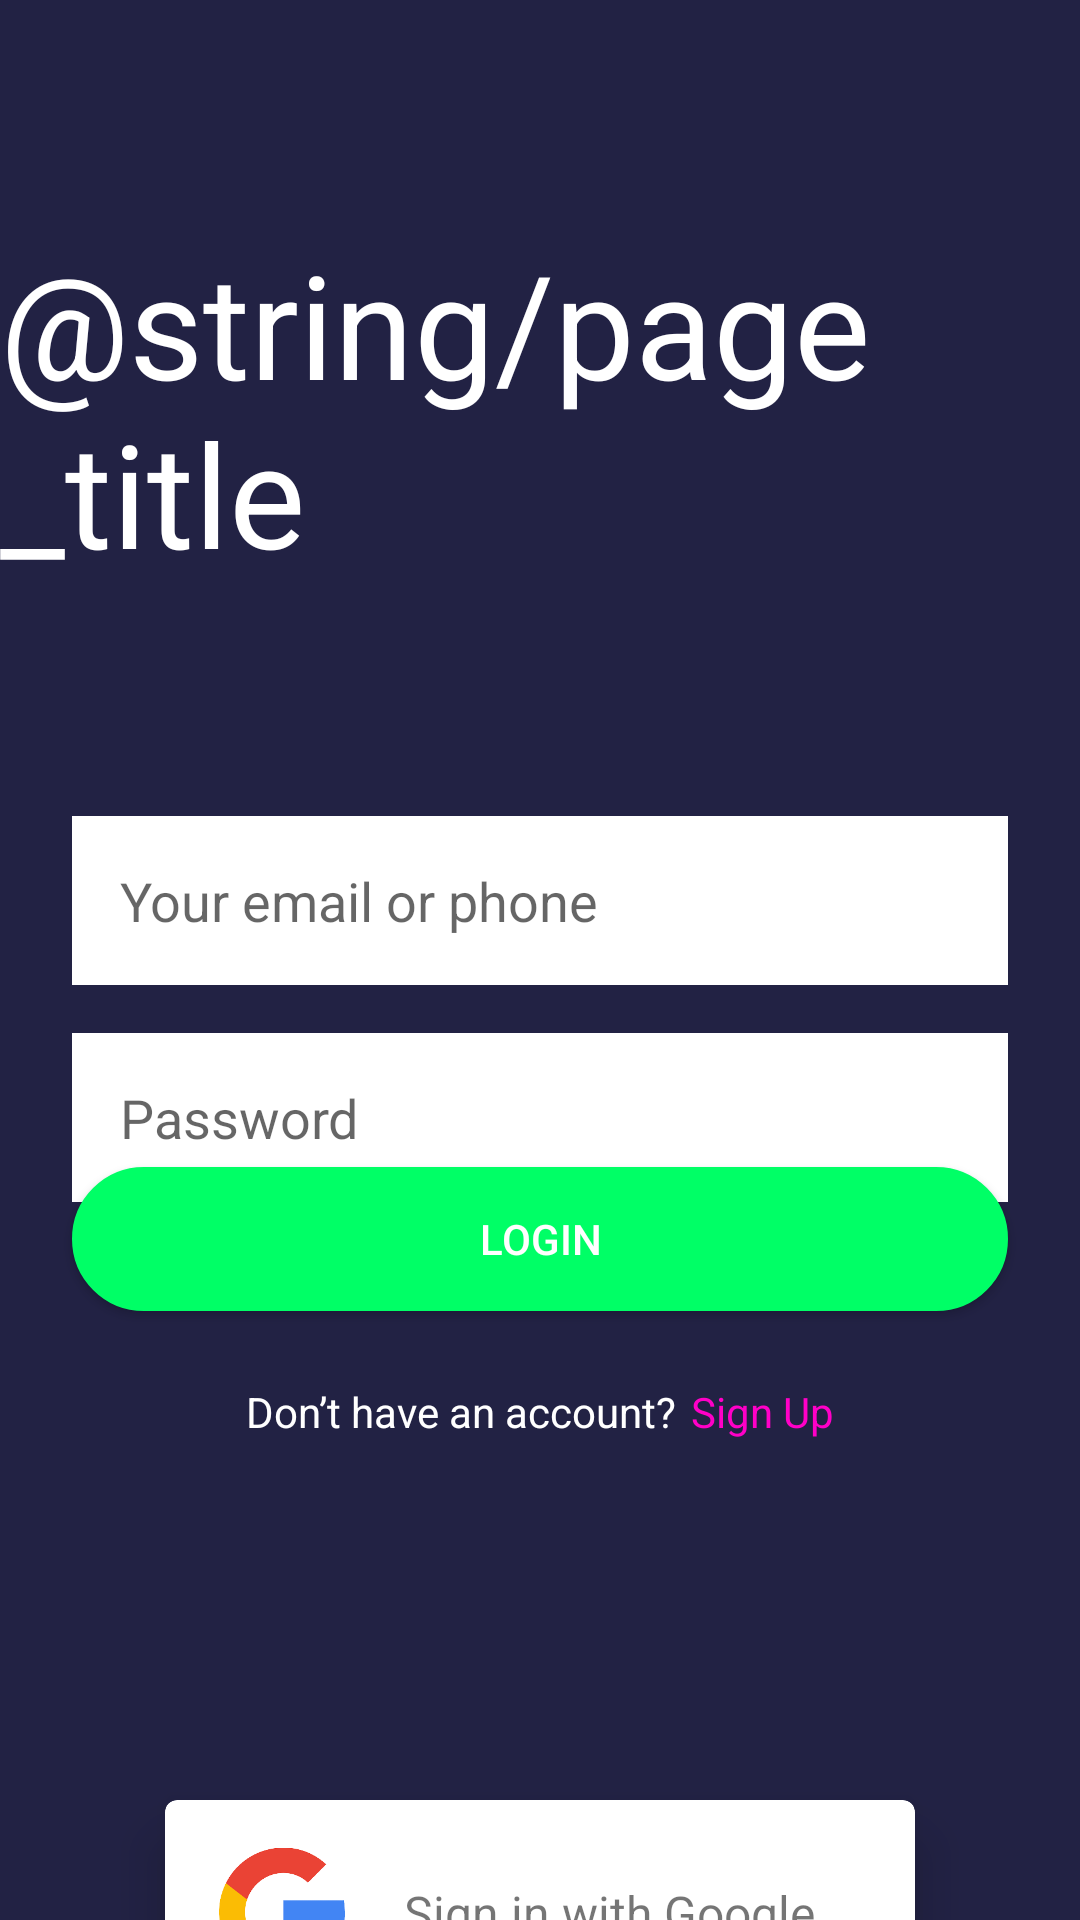

The Android layout XML behind this screen, and the referenced resources:
<!-- AndroidManifest.xml: application theme Theme.ANDEMUNCH -->
<!-- res/layout/login_page.xml -->
<androidx.constraintlayout.widget.ConstraintLayout xmlns:android="http://schemas.android.com/apk/res/android"
    xmlns:app="http://schemas.android.com/apk/res-auto"
    xmlns:tools="http://schemas.android.com/tools"
    android:layout_width="match_parent"
    android:layout_height="match_parent"
    android:background="@color/bgColor">

    <TextView
        android:id="@+id/loginTitle"
        android:layout_width="wrap_content"
        android:layout_height="wrap_content"
        android:layout_marginTop="104dp"
        android:layout_marginBottom="104dp"
        android:text="@string/page_title"
        android:textColor="@color/white"
        android:textSize="48sp"
        app:layout_constraintBottom_toTopOf="@+id/emailEditText"
        app:layout_constraintEnd_toEndOf="parent"
        app:layout_constraintStart_toStartOf="parent"
        app:layout_constraintTop_toTopOf="parent" />

    <EditText
        android:id="@+id/emailEditText"
        android:layout_width="0dp"
        android:layout_height="wrap_content"
        android:layout_marginStart="24dp"
        android:layout_marginTop="272dp"
        android:layout_marginEnd="24dp"
        android:layout_marginBottom="272dp"
        android:background="@color/white"
        android:hint="Your email or phone"
        android:inputType="textEmailAddress"
        android:padding="16dp"
        app:layout_constraintBottom_toTopOf="@+id/googleBtn"
        app:layout_constraintEnd_toEndOf="parent"
        app:layout_constraintStart_toStartOf="parent"
        app:layout_constraintTop_toTopOf="parent" />

    <EditText
        android:id="@+id/passwordEditText"
        android:layout_width="0dp"
        android:layout_height="wrap_content"
        android:layout_marginStart="24dp"
        android:layout_marginTop="16dp"
        android:layout_marginEnd="24dp"
        android:background="@color/white"
        android:hint="Password"
        android:inputType="textPassword"
        android:padding="16dp"
        app:layout_constraintEnd_toEndOf="parent"
        app:layout_constraintStart_toStartOf="parent"
        app:layout_constraintTop_toBottomOf="@+id/emailEditText" />

    <Button
        android:id="@+id/loginButton"
        android:layout_width="0dp"
        android:layout_height="wrap_content"
        android:layout_marginStart="24dp"
        android:layout_marginEnd="24dp"
        android:layout_marginBottom="203dp"
        android:background="@drawable/rounded_btn"
        android:text="LOGIN"
        android:textColor="@color/white"
        app:layout_constraintBottom_toBottomOf="parent"
        app:layout_constraintEnd_toEndOf="parent"
        app:layout_constraintStart_toStartOf="parent" />

    <LinearLayout
        android:id="@+id/signupLayout"
        android:layout_width="wrap_content"
        android:layout_height="wrap_content"
        android:layout_marginTop="24dp"
        android:layout_marginEnd="27dp"
        android:orientation="horizontal"
        app:layout_constraintEnd_toEndOf="@+id/googleBtn"
        app:layout_constraintTop_toBottomOf="@+id/loginButton">

        <TextView
            android:id="@+id/dontHaveAccountText"
            android:layout_width="wrap_content"
            android:layout_height="wrap_content"
            android:text="Don’t have an account?"
            android:textColor="@color/white" />

        <TextView
            android:id="@+id/signUpText"
            android:layout_marginStart="5dp"
            android:layout_width="wrap_content"
            android:layout_height="wrap_content"
            android:text="Sign Up"
            android:textColor="@color/bright_pink"
            android:clickable="true"
            android:focusable="true"
            android:onClick="onSignUpTextClick" />

    </LinearLayout>

    <com.google.android.material.card.MaterialCardView
        android:id="@+id/googleBtn"
        style="?attr/materialCardViewFilledStyle"
        android:layout_width="250dp"
        android:layout_height="75dp"
        android:layout_marginTop="600dp"
        app:cardElevation="10dp"
        app:layout_constraintEnd_toEndOf="parent"
        app:layout_constraintHorizontal_bias="0.5"
        app:layout_constraintStart_toStartOf="parent"
        app:layout_constraintTop_toTopOf="parent">

        <LinearLayout
            android:layout_width="match_parent"
            android:layout_height="match_parent"
            android:orientation="horizontal">

            <ImageView
                android:layout_width="60dp"
                android:layout_height="50dp"
                android:layout_gravity="center"
                android:paddingLeft="18dp"
                android:src="@drawable/googlepic" />

            <com.google.android.material.textview.MaterialTextView
                android:layout_width="176dp"
                android:layout_height="match_parent"
                android:layout_gravity="center"
                android:gravity="center"
                android:text="Sign in with Google"
                android:textSize="16dp" />
        </LinearLayout>

    </com.google.android.material.card.MaterialCardView>

</androidx.constraintlayout.widget.ConstraintLayout>
<!-- resources referenced by this layout -->
<resources>
  <color name="bgColor">#FF222244</color>
  <color name="bright_pink">#FF00C7</color>
  <color name="white">#FFFFFFFF</color>
  <!-- drawable googlepic: png bitmap (drawable, 10533 bytes) -->
  <!-- drawable rounded_btn (drawable) -->
  <?xml version="1.0" encoding="utf-8"?>
  <shape xmlns:android="http://schemas.android.com/apk/res/android"
      android:shape="rectangle">
  
      <solid android:color="@color/btnColor"/> 
      <corners android:radius="30dp"/> 
      <stroke android:color="@color/btnColor" android:width="2dp"/> 
      <size android:height="48dp"/> 
  </shape>
  <style name="Theme.ANDEMUNCH" parent="Theme.MaterialComponents.DayNight.NoActionBar">
          
          <item name="colorPrimary">@color/pink</item>
          <item name="colorPrimaryVariant">@color/green</item>
          <item name="colorOnPrimary">@color/white</item>
          
          <item name="colorSecondary">@color/teal_200</item>
          <item name="colorSecondaryVariant">@color/teal_700</item>
          <item name="colorOnSecondary">@color/black</item>
          
          <item name="android:statusBarColor">?attr/colorPrimaryVariant</item>
          
      </style>
  <color name="btnColor">#00FF66</color>
  <color name="pink">#FF00C7</color>
  <color name="green">#00FF66</color>
  <color name="teal_200">#FF03DAC5</color>
  <color name="teal_700">#FF018786</color>
  <color name="black">#FF000000</color>
</resources>
